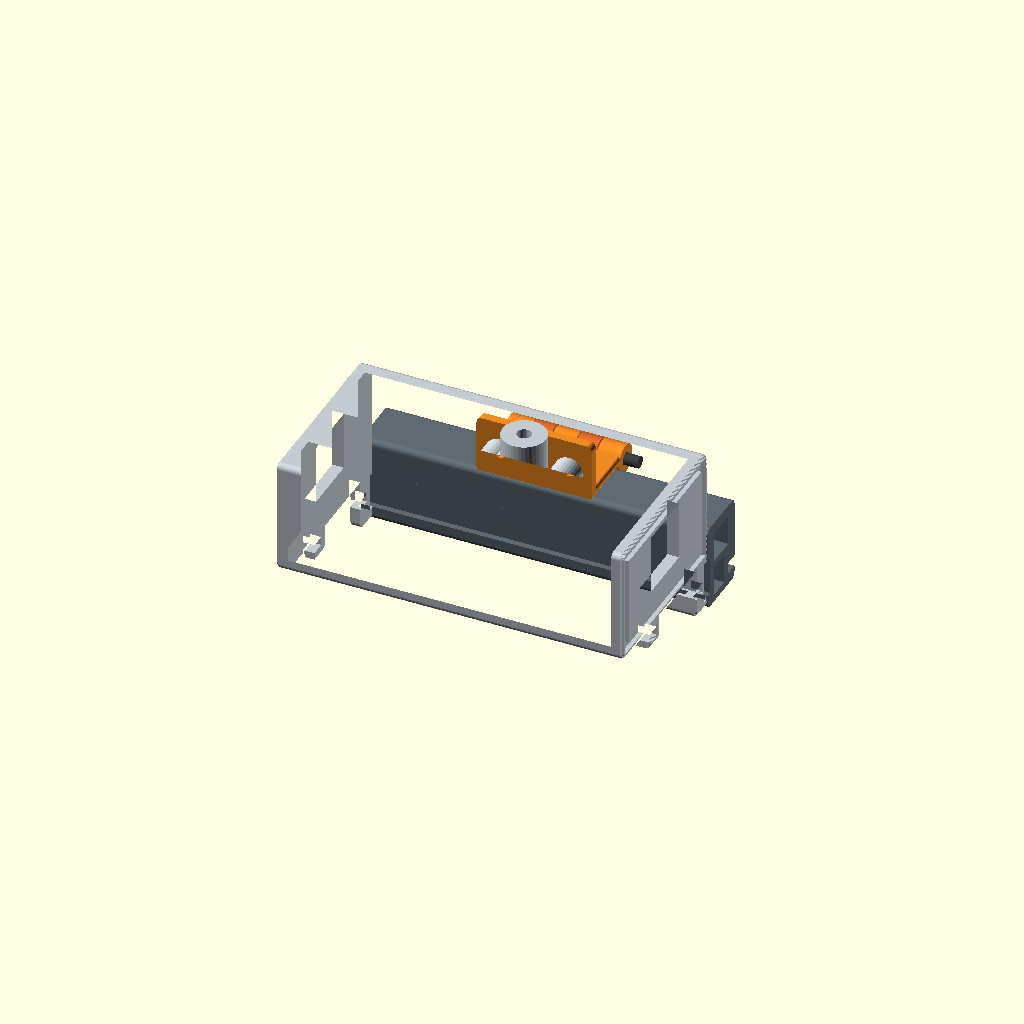
Cell 1: the model at its default parameters.
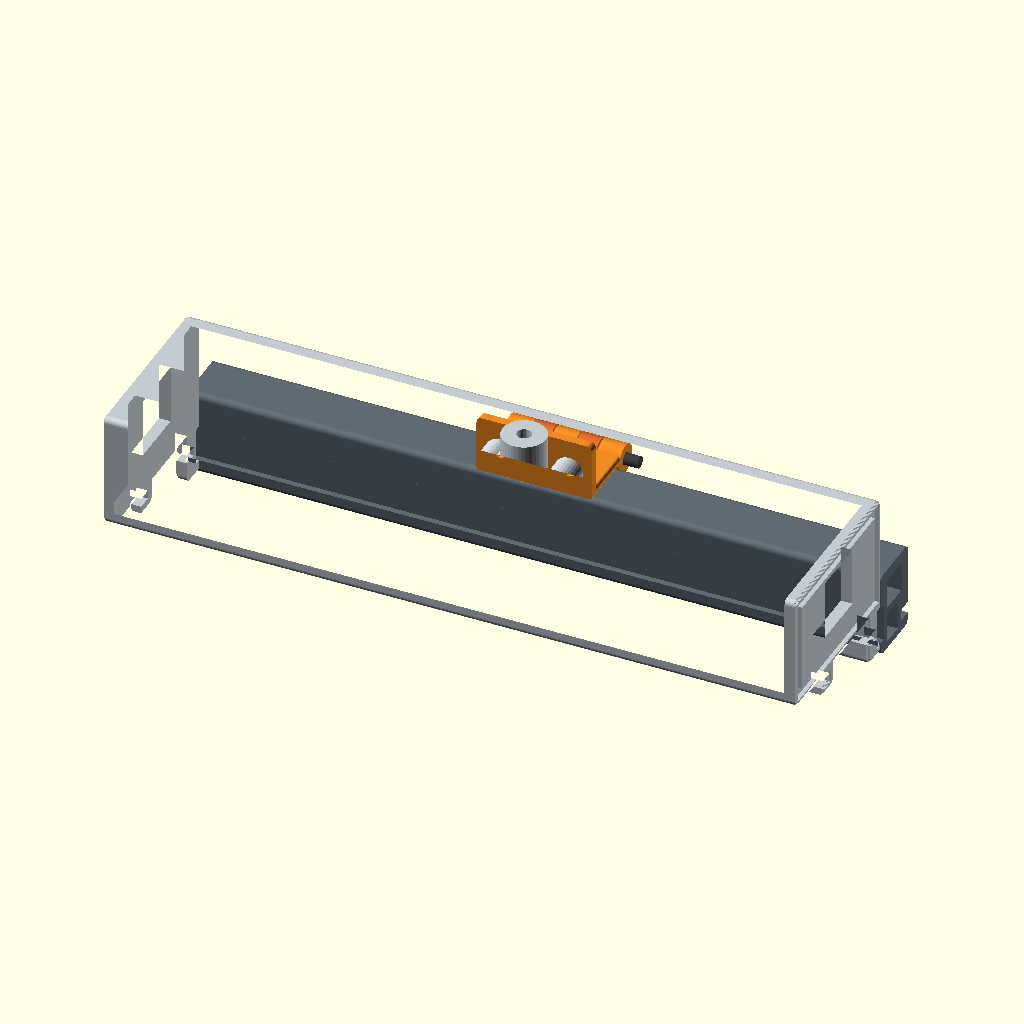
Cell 2: L = 240 (everything else at default).
All cells are drawn from one camera (rotation 55°, 0°, 25°, orthographic, colour scheme Cornfield), so only the parameter changes between them.
OpenSCAD source file cad/deck/hinge.scad:
// cad/deck/hinge.scad: screen hinge HG on an H segment and HS on the screen top rail, pinned with an M4 x 50 bolt
include <lib.scad>

L = 120;
ax = SCREEN_DEPTH + 5;
Ht = 0;

multmatrix([[0, 0, 1, -L / 2], [0, 1, 0, 0], [-1, 0, 0, Ht]]) color(C_FRAME) segment("sash_rebate", L, "H", bosses = true);
multmatrix([[0, 0, 1, -L / 2], [0, 1, 0, DEPTH], [-1, 0, 0, Ht - FRAME_BODY + SCREEN_OVERLAP]]) {
    color(C_SCREEN) linear_extrude(L) profile("screen");
}
multmatrix([[1, 0, 0, 0], [0, 0, 1, DEPTH], [0, -1, 0, Ht - FRAME_BODY + SCREEN_OVERLAP]]) {
    color(C_HI) screen_hinge("HG");
    color("#d9692b") screen_leaf("HS");
    color("#3b3f43") translate([-25, 0, ax]) rotate([0, 90, 0]) cylinder(d = 4, h = 50, $fn = 20);
}
Parameter table extracted from the source (name, type, default, range or options):
L: number, default 120
Ht: number, default 0
